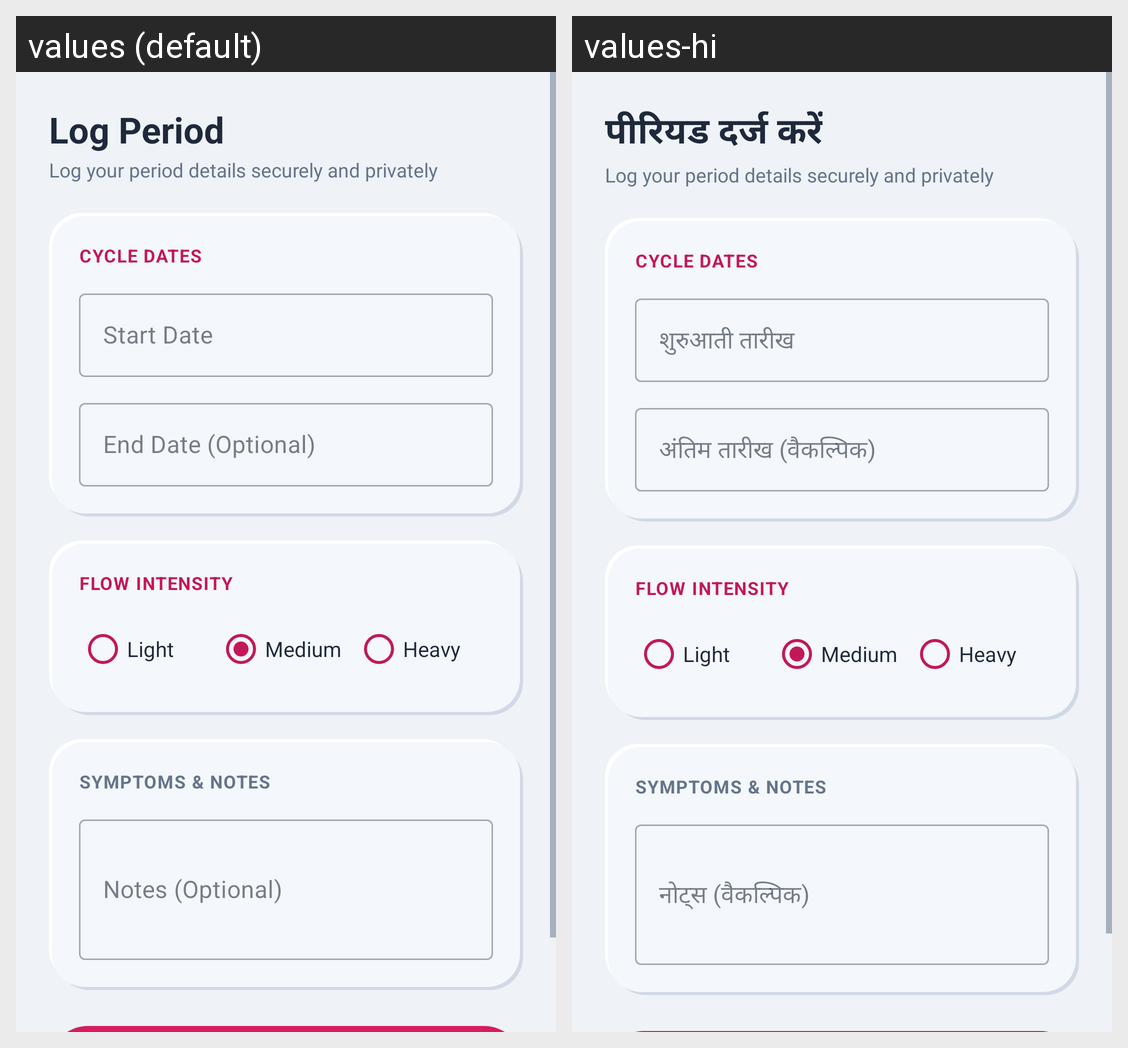

Strings drawn on this Android screen and how each of the app's shown locales translates them:
Android screen res/layout/activity_period_log.xml rendered under 2 locales, left to right: values (default), values-hi. Device: Nexus 5 (rendered at 1080×1920; each locale shown at half size, 540×960, under a caption strip naming it); theme Theme.CycleCare.
Strings drawn on this screen, with the default value and each locale's value (text and hints the layout hard-codes, and strings that could not be matched under every locale, appear in the picture but are not listed):

title_log_period
  values: Log Period
  values-hi: पीरियड दर्ज करें

start_date
  values: Start Date
  values-hi: शुरुआती तारीख

end_date
  values: End Date (Optional)
  values-hi: अंतिम तारीख (वैकल्पिक)

notes_optional
  values: Notes (Optional)
  values-hi: नोट्स (वैकल्पिक)
